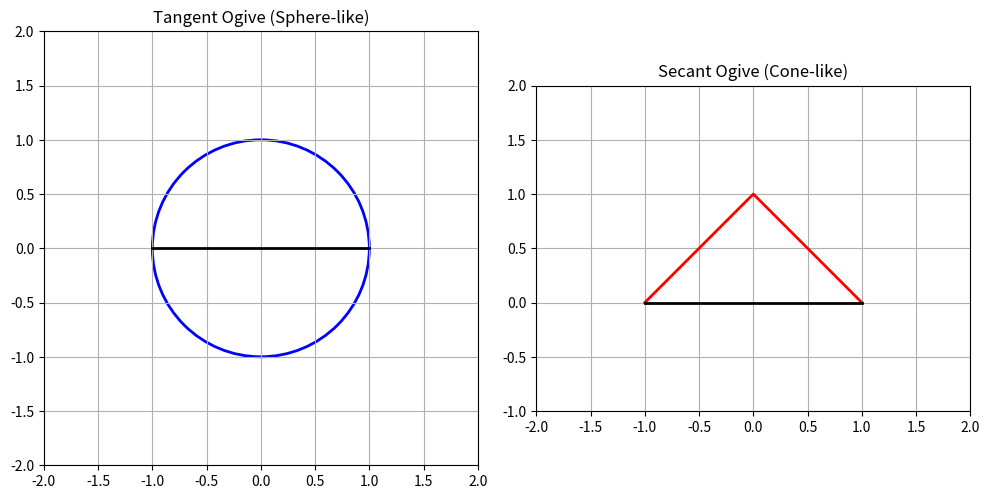

The matplotlib source for this figure:
import matplotlib.pyplot as plt
import numpy as np

# Diagram for ogive geometries
fig, (ax1, ax2) = plt.subplots(1, 2, figsize=(10, 5))

# Sphere in pipe (tangent ogive)
circle = plt.Circle((0, 0), 1, fill=False, color='blue', linewidth=2)
ax1.add_patch(circle)
ax1.plot([-1, 1], [0, 0], 'k-', linewidth=2)
ax1.set_xlim(-2, 2)
ax1.set_ylim(-2, 2)
ax1.set_aspect('equal')
ax1.set_title('Tangent Ogive (Sphere-like)')
ax1.grid(True)

# Cone in pipe (secant ogive)
ax2.plot([-1, 0, 1], [0, 1, 0], 'r-', linewidth=2)
ax2.plot([-1, 1], [0, 0], 'k-', linewidth=2)
ax2.set_xlim(-2, 2)
ax2.set_ylim(-1, 2)
ax2.set_aspect('equal')
ax2.set_title('Secant Ogive (Cone-like)')
ax2.grid(True)

plt.tight_layout()
plt.show()
